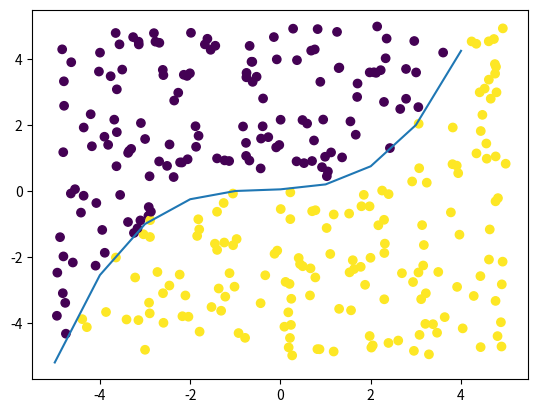

Recreate this plot in Python.
import numpy as np
import matplotlib.pyplot as plt
from matplotlib import cm

N = 150
points = []
labels = []
np.random.seed(0)
for i in range(150):
    point = np.random.uniform(-5,5, size=(1, 2))
    x = point[0][0]
    y = point[0][1]
    func = 0.05 * (x*x*x + x*x + x + 1)
    points.append([x,y])
    if func > y:
        labels.append(1)
    else:
        labels.append(-1)

points_test = []
labels_test = []
np.random.seed(100)
for i in range(150):
    point = np.random.uniform(-5,5, size=(1, 2))
    x = point[0][0]
    y = point[0][1]
    func = 0.05 * (x*x*x + x*x + x + 1)
    points_test.append([x,y])
    if func > y:
        labels_test.append(1)
    else:
        labels_test.append(-1)


points_data = list(zip(*points))
#plt.suptitle('Train data', fontsize=16)
i = range(-5, 5)
plt.plot(i, [0.05 * (x*x*x + x*x + x + 1) for x in i])
plt.scatter(points_data[0], points_data[1], c = labels)
plt.show()

points_data_test = list(zip(*points_test))
#plt.suptitle('Train data', fontsize=16)
plt.scatter(points_data_test[0], points_data_test[1], c = labels_test)
#plt.show()